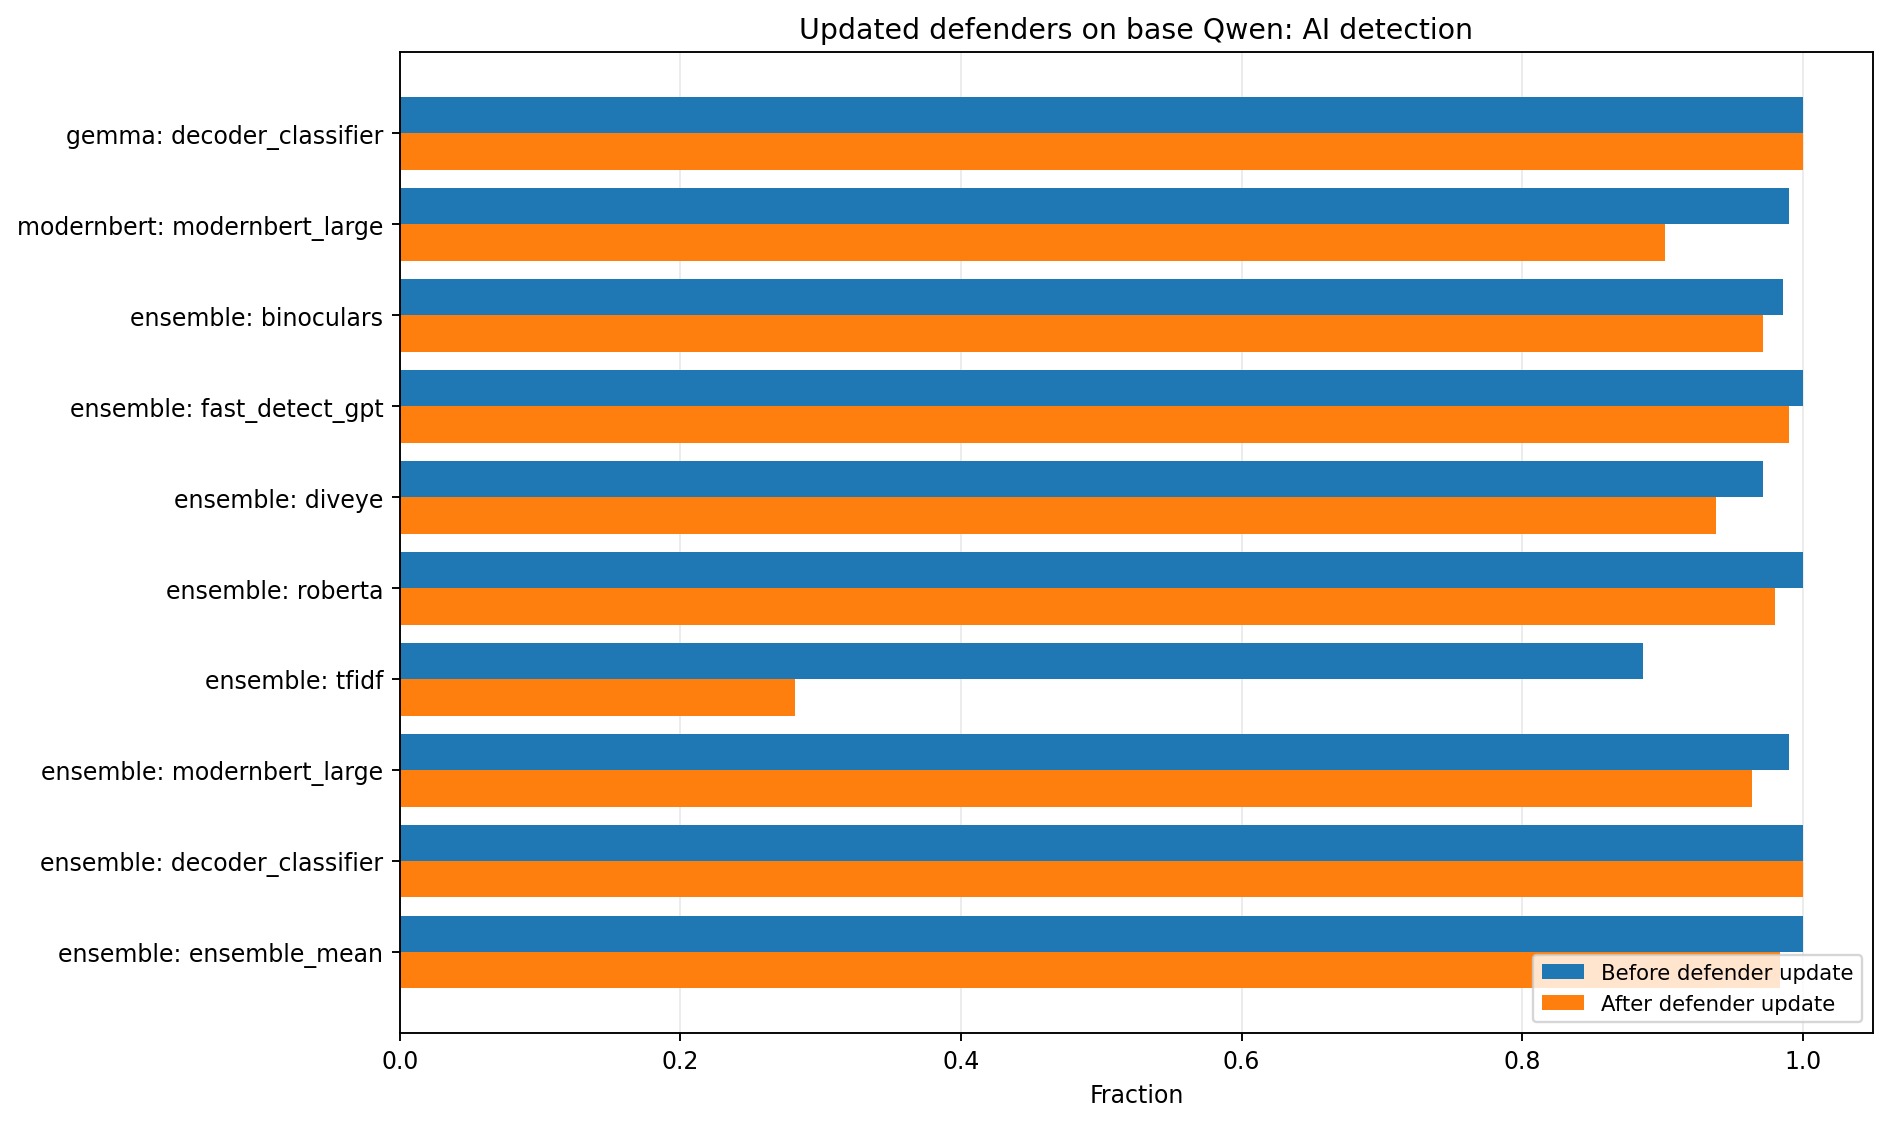

Source data for this figure (header and first rows):
series, label, value
Before defender update, gemma: decoder_classifier, 1.0
Before defender update, modernbert: modernbert_large, 0.99
Before defender update, ensemble: binoculars, 0.986
Before defender update, ensemble: fast_detect_gpt, 1.0
Before defender update, ensemble: diveye, 0.972
Before defender update, ensemble: roberta, 1.0
Before defender update, ensemble: tfidf, 0.886
Before defender update, ensemble: modernbert_large, 0.99
Before defender update, ensemble: decoder_classifier, 1.0
Before defender update, ensemble: ensemble_mean, 1.0
After defender update, gemma: decoder_classifier, 1.0
After defender update, modernbert: modernbert_large, 0.902
After defender update, ensemble: binoculars, 0.972
After defender update, ensemble: fast_detect_gpt, 0.99
After defender update, ensemble: diveye, 0.938
After defender update, ensemble: roberta, 0.98
After defender update, ensemble: tfidf, 0.282
After defender update, ensemble: modernbert_large, 0.964
After defender update, ensemble: decoder_classifier, 1.0
After defender update, ensemble: ensemble_mean, 0.984
